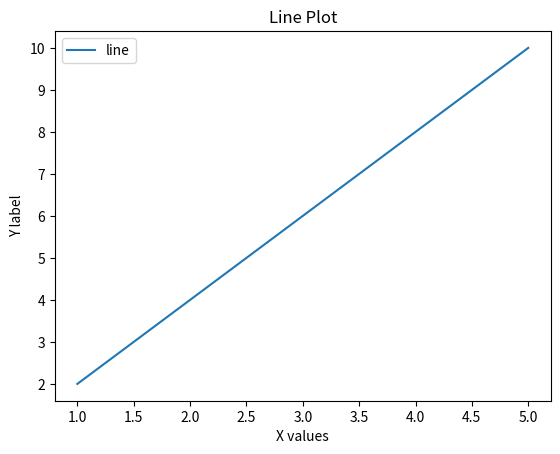
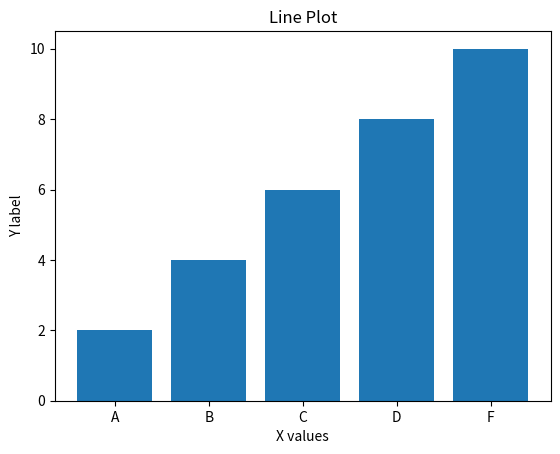
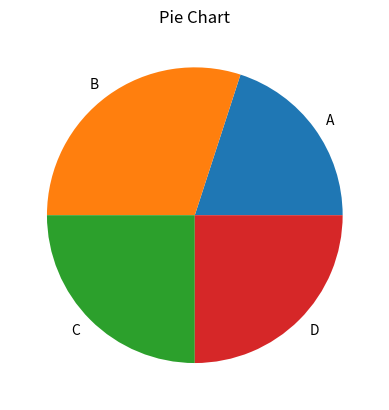
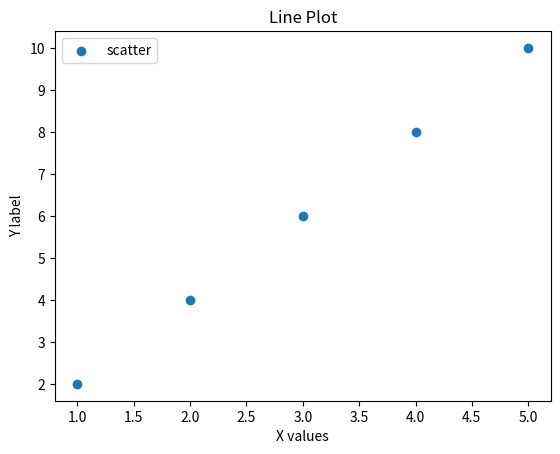
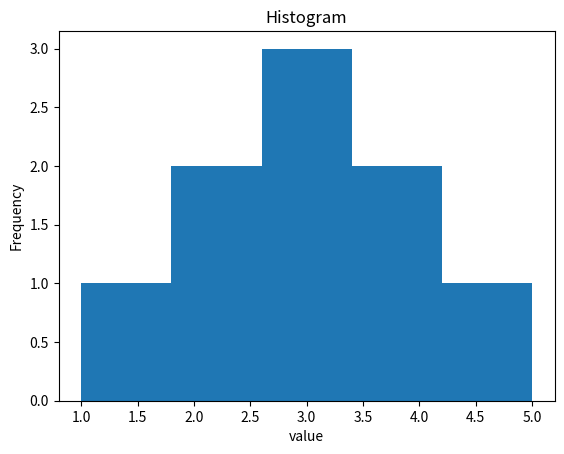

The script that saved these images, in order:
import matplotlib.pyplot as plt

x=[1,2,3,4,5]
y=[2,4,6,8,10]
plt.plot(x,y,label="line")
plt.title("Line Plot")
plt.xlabel("X values")
plt.ylabel("Y label")
plt.legend()
plt.show()

cat=['A','B','C','D','F']
val=[2,4,6,8,10]
plt.bar(cat,val)
plt.title("Line Plot")
plt.xlabel("X values")
plt.ylabel("Y label")
plt.show()

slices=[20,30,25,25]
label=['A','B','C','D']
plt.pie(slices,labels=label)
plt.title("Pie Chart")
plt.show()

x=[1,2,3,4,5]
y=[2,4,6,8,10]
plt.scatter(x,y,label="scatter")
plt.title("Line Plot")
plt.xlabel("X values")
plt.ylabel("Y label")
plt.legend()
plt.show()

data=[1,2,2,3,3,3,4,4,5]
plt.hist(data,bins=5)
plt.title("Histogram")
plt.xlabel("value")
plt.ylabel("Frequency")
plt.show()
